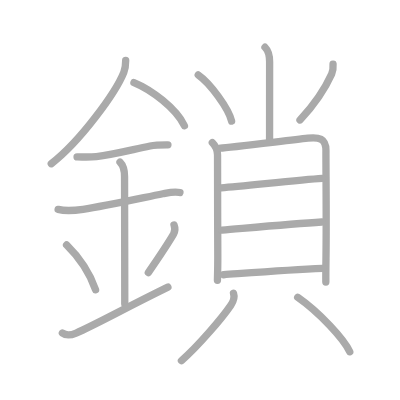
t = 0.00 s
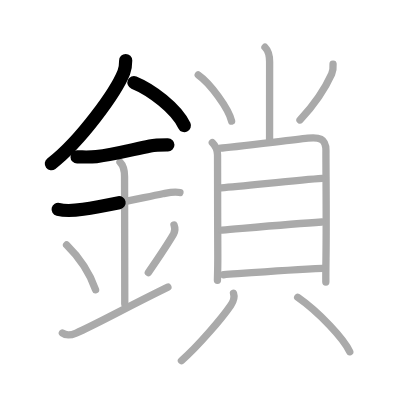
t = 3.50 s
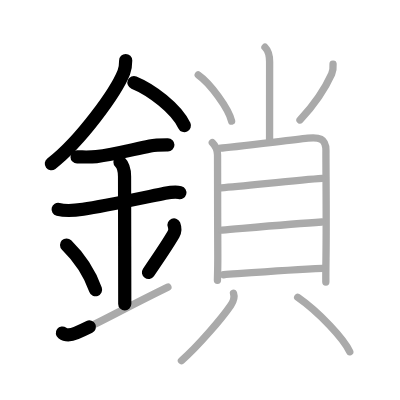
t = 7.25 s
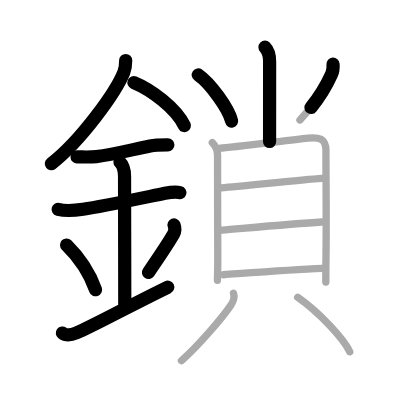
t = 10.75 s
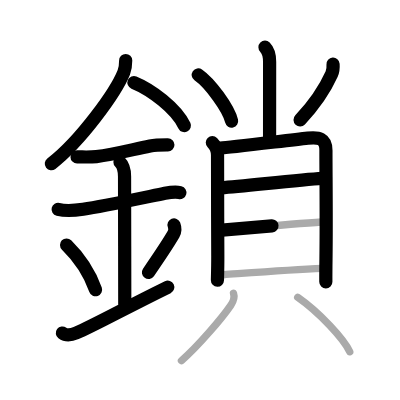
t = 14.50 s
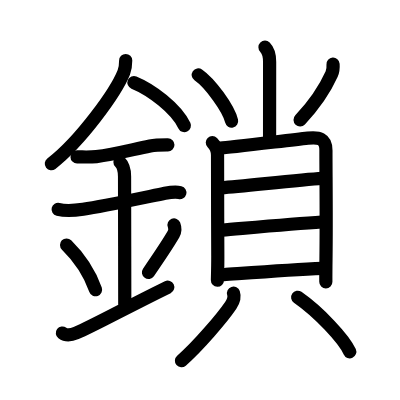
t = 18.00 s

The animated SVG that drew these frames (rendered in a browser with its animation timeline set to each time). Animation: 18 SMIL elements (animate=18); one cycle of 18.00 s.

<?xml version="1.0" standalone="no"?>
<!DOCTYPE svg PUBLIC "-//W3C//DTD SVG 1.1//EN"   "http://www.w3.org/Graphics/SVG/1.1/DTD/svg11.dtd">
<svg width="400px" height="400px"  version="1.1" xmlns="http://www.w3.org/2000/svg">
  <defs>
    <marker id="Triangle" viewBox="0 0 10 10" refX="0" refY="5" markerUnits="strokeWidth" markerWidth="3" style="stroke-opacity:0%;fill:#aaaaaa;" markerHeight="2" orient="auto">
      <path d="M 0 0 L 10 5 L 0 10 z" />
    </marker>
    
    <marker id="Arrow" viewBox="0 0 10 10" refX="5" refY="5" markerUnits="strokeWidth" markerWidth="1.8" style="stroke-opacity:0%;fill:#770000;" markerHeight="2" orient="auto">
      <path d="M 0 4 L 6 4 L 4 1 L 10 5 L 4 9 L 6 6 L 0 6 z" />
        <circle cx="5" cy="5" r="5" />
      </marker>
    
    <marker id="TriangleRed" viewBox="0 0 10 10" refX="0" refY="5" markerUnits="strokeWidth" markerWidth="3" style="stroke-opacity:0%;fill:#CC0000;" markerHeight="2" orient="auto">
      <path d="M 0 0 L 10 5 L 0 10 z" />
    </marker>
    
    <marker id="ArrowRed" viewBox="0 0 10 10" refX="5" refY="5" markerUnits="strokeWidth" markerWidth="1.8" style="stroke-opacity:0%;fill:#CC0000;" markerHeight="2" orient="auto">
      <path d="M 0 4 L 6 4 L 4 1 L 10 5 L 4 9 L 6 6 L 0 6 z" />
        <circle cx="5" cy="5" r="5" />
      </marker>
    
  </defs>
  
  <path style="fill:#ffffff; fill-opacity:100%; fill-rule:evenodd; stroke-width:0;" d="M 0 0 L 400px 0 L 400px 400px L 0 400px L 0 0" />

  <g transform="scale(3.6697247706422 3.6697247706422)">
<path style="fill:none; fill-opacity:0%; fill-rule:evenodd; stroke:#aaaaaa; stroke-opacity:100%; stroke-width: 1.5pt; stroke-linejoin:round; stroke-linecap:round;" d="M34.25 16.49c0 1.15-0.08 2.15-0.51 3.23c-2.16 5.43-11.8 18.75-19.77 24.9"></path>
<path style="fill:none; fill-opacity:0%; fill-rule:evenodd; stroke:#aaaaaa; stroke-opacity:100%; stroke-width: 1.5pt; stroke-linejoin:round; stroke-linecap:round;" d="M36.5 22.5c4.63 1.9 11.5 6.96 13.75 11.75"></path>
<path style="fill:none; fill-opacity:0%; fill-rule:evenodd; stroke:#aaaaaa; stroke-opacity:100%; stroke-width: 1.5pt; stroke-linejoin:round; stroke-linecap:round;" d="M21 42.76c1.79 0 3.46 0.11 5.25-0.09c4.5-0.51 8.98-1.7 14.64-2.88c1.61-0.34 3.24-0.32 4.87-0.32"></path>
<path style="fill:none; fill-opacity:0%; fill-rule:evenodd; stroke:#aaaaaa; stroke-opacity:100%; stroke-width: 1.5pt; stroke-linejoin:round; stroke-linecap:round;" d="M15.84 57.06c2.29 0.56 5.04 0.23 6.8-0.03c5.77-0.88 14.94-2.86 21.75-4.23c1.55-0.31 3.08-0.73 4.64-0.33"></path>
<path style="fill:none; fill-opacity:0%; fill-rule:evenodd; stroke:#aaaaaa; stroke-opacity:100%; stroke-width: 1.5pt; stroke-linejoin:round; stroke-linecap:round;" d="M32.7 44.19c0.87 0.87 1.24 2.06 1.24 3.89c0 4.35 0.06 25.67 0.06 34.73"></path>
<path style="fill:none; fill-opacity:0%; fill-rule:evenodd; stroke:#aaaaaa; stroke-opacity:100%; stroke-width: 1.5pt; stroke-linejoin:round; stroke-linecap:round;" d="M18.14 66.76c4.67 4.57 6.95 9.52 7.9 12.19"></path>
<path style="fill:none; fill-opacity:0%; fill-rule:evenodd; stroke:#aaaaaa; stroke-opacity:100%; stroke-width: 1.5pt; stroke-linejoin:round; stroke-linecap:round;" d="M47.42 61.3c0.33 0.84 0.23 1.89-0.13 2.51c-1.79 3.06-3.18 5.13-6.87 10.47"></path>
<path style="fill:none; fill-opacity:0%; fill-rule:evenodd; stroke:#aaaaaa; stroke-opacity:100%; stroke-width: 1.5pt; stroke-linejoin:round; stroke-linecap:round;" d="M17 90.75c1 0.75 2 0.75 3.75 0c5.04-2.16 12.75-6.5 25-12.5"></path>
<path style="fill:none; fill-opacity:0%; fill-rule:evenodd; stroke:#aaaaaa; stroke-opacity:100%; stroke-width: 1.5pt; stroke-linejoin:round; stroke-linecap:round;" d="M72.21 12.87c0.9 0.9 1.26 2.56 1.26 3.99c0 11.14-0.01 19.07-0.01 21.76"></path>
<path style="fill:none; fill-opacity:0%; fill-rule:evenodd; stroke:#aaaaaa; stroke-opacity:100%; stroke-width: 1.5pt; stroke-linejoin:round; stroke-linecap:round;" d="M54.02 20.41c3.21 2.22 8.29 9.13 9.09 12.58"></path>
<path style="fill:none; fill-opacity:0%; fill-rule:evenodd; stroke:#aaaaaa; stroke-opacity:100%; stroke-width: 1.5pt; stroke-linejoin:round; stroke-linecap:round;" d="M90.76 17.47c0.07 1.02 0.04 1.76-0.38 2.7c-1.75 3.89-3.81 7.4-8.63 12.52"></path>
<path style="fill:none; fill-opacity:0%; fill-rule:evenodd; stroke:#aaaaaa; stroke-opacity:100%; stroke-width: 1.5pt; stroke-linejoin:round; stroke-linecap:round;" d="M57.86 38.86c0.89 0.89 1.42 2.25 1.42 3.39c0 0.89 0.02 18.05 0.07 27.74c0.01 2.79-0.1 6.26-0.1 6.39"></path>
<path style="fill:none; fill-opacity:0%; fill-rule:evenodd; stroke:#aaaaaa; stroke-opacity:100%; stroke-width: 1.5pt; stroke-linejoin:round; stroke-linecap:round;" d="M60.08 40.35c2.33-0.12 17.98-2.06 23.81-2.7c2.95-0.32 4.94-0.01 4.93 3.35c-0.02 5.06 0.16 18.42 0.01 29.5c-0.03 2.24-0.05 4.39-0.04 6.36"></path>
<path style="fill:none; fill-opacity:0%; fill-rule:evenodd; stroke:#aaaaaa; stroke-opacity:100%; stroke-width: 1.5pt; stroke-linejoin:round; stroke-linecap:round;" d="M60.29 51.19c6.84-0.56 21.59-2.19 27.48-2.57"></path>
<path style="fill:none; fill-opacity:0%; fill-rule:evenodd; stroke:#aaaaaa; stroke-opacity:100%; stroke-width: 1.5pt; stroke-linejoin:round; stroke-linecap:round;" d="M60.51 62.71C67.5 62.12 79.75 61 87.7 60.5"></path>
<path style="fill:none; fill-opacity:0%; fill-rule:evenodd; stroke:#aaaaaa; stroke-opacity:100%; stroke-width: 1.5pt; stroke-linejoin:round; stroke-linecap:round;" d="M60.95 74.86c6.92-0.49 18.17-1.36 26.94-1.72"></path>
<path style="fill:none; fill-opacity:0%; fill-rule:evenodd; stroke:#aaaaaa; stroke-opacity:100%; stroke-width: 1.5pt; stroke-linejoin:round; stroke-linecap:round;" d="M63.63 79.9c0.37 1.1 0.01 2.19-0.75 3.31c-2.29 3.36-8.86 11.11-13.44 15.08"></path>
<path style="fill:none; fill-opacity:0%; fill-rule:evenodd; stroke:#aaaaaa; stroke-opacity:100%; stroke-width: 1.5pt; stroke-linejoin:round; stroke-linecap:round;" d="M81.12 81c5.78 4.03 12.62 11.34 14.19 14.86"></path>

<path style="fill:none; fill-opacity:0%; fill-rule:evenodd; stroke:#000000; stroke-opacity:100%; stroke-width: 2.7pt; stroke-linejoin:round; stroke-linecap:round;" d="M34.25 16.49c0 1.15-0.08 2.15-0.51 3.23c-2.16 5.43-11.8 18.75-19.77 24.9" pathLength="100" stroke-dashoffset="100" stroke-dasharray="100 105"><animate id="dashAnim1" attributeName="stroke-dashoffset" from="100" to="0" dur="1s" calcMode="linear" fill="freeze"/></path>
<path style="fill:none; fill-opacity:0%; fill-rule:evenodd; stroke:#000000; stroke-opacity:100%; stroke-width: 2.7pt; stroke-linejoin:round; stroke-linecap:round;" d="M36.5 22.5c4.63 1.9 11.5 6.96 13.75 11.75" pathLength="100" stroke-dashoffset="100" stroke-dasharray="100 105"><animate id="dashAnim2" attributeName="stroke-dashoffset" from="100" to="0" dur="1s" calcMode="linear" begin="dashAnim1.end" fill="freeze"/></path>
<path style="fill:none; fill-opacity:0%; fill-rule:evenodd; stroke:#000000; stroke-opacity:100%; stroke-width: 2.7pt; stroke-linejoin:round; stroke-linecap:round;" d="M21 42.76c1.79 0 3.46 0.11 5.25-0.09c4.5-0.51 8.98-1.7 14.64-2.88c1.61-0.34 3.24-0.32 4.87-0.32" pathLength="100" stroke-dashoffset="100" stroke-dasharray="100 105"><animate id="dashAnim3" attributeName="stroke-dashoffset" from="100" to="0" dur="1s" calcMode="linear" begin="dashAnim2.end" fill="freeze"/></path>
<path style="fill:none; fill-opacity:0%; fill-rule:evenodd; stroke:#000000; stroke-opacity:100%; stroke-width: 2.7pt; stroke-linejoin:round; stroke-linecap:round;" d="M15.84 57.06c2.29 0.56 5.04 0.23 6.8-0.03c5.77-0.88 14.94-2.86 21.75-4.23c1.55-0.31 3.08-0.73 4.64-0.33" pathLength="100" stroke-dashoffset="100" stroke-dasharray="100 105"><animate id="dashAnim4" attributeName="stroke-dashoffset" from="100" to="0" dur="1s" calcMode="linear" begin="dashAnim3.end" fill="freeze"/></path>
<path style="fill:none; fill-opacity:0%; fill-rule:evenodd; stroke:#000000; stroke-opacity:100%; stroke-width: 2.7pt; stroke-linejoin:round; stroke-linecap:round;" d="M32.7 44.19c0.87 0.87 1.24 2.06 1.24 3.89c0 4.35 0.06 25.67 0.06 34.73" pathLength="100" stroke-dashoffset="100" stroke-dasharray="100 105"><animate id="dashAnim5" attributeName="stroke-dashoffset" from="100" to="0" dur="1s" calcMode="linear" begin="dashAnim4.end" fill="freeze"/></path>
<path style="fill:none; fill-opacity:0%; fill-rule:evenodd; stroke:#000000; stroke-opacity:100%; stroke-width: 2.7pt; stroke-linejoin:round; stroke-linecap:round;" d="M18.14 66.76c4.67 4.57 6.95 9.52 7.9 12.19" pathLength="100" stroke-dashoffset="100" stroke-dasharray="100 105"><animate id="dashAnim6" attributeName="stroke-dashoffset" from="100" to="0" dur="1s" calcMode="linear" begin="dashAnim5.end" fill="freeze"/></path>
<path style="fill:none; fill-opacity:0%; fill-rule:evenodd; stroke:#000000; stroke-opacity:100%; stroke-width: 2.7pt; stroke-linejoin:round; stroke-linecap:round;" d="M47.42 61.3c0.33 0.84 0.23 1.89-0.13 2.51c-1.79 3.06-3.18 5.13-6.87 10.47" pathLength="100" stroke-dashoffset="100" stroke-dasharray="100 105"><animate id="dashAnim7" attributeName="stroke-dashoffset" from="100" to="0" dur="1s" calcMode="linear" begin="dashAnim6.end" fill="freeze"/></path>
<path style="fill:none; fill-opacity:0%; fill-rule:evenodd; stroke:#000000; stroke-opacity:100%; stroke-width: 2.7pt; stroke-linejoin:round; stroke-linecap:round;" d="M17 90.75c1 0.75 2 0.75 3.75 0c5.04-2.16 12.75-6.5 25-12.5" pathLength="100" stroke-dashoffset="100" stroke-dasharray="100 105"><animate id="dashAnim8" attributeName="stroke-dashoffset" from="100" to="0" dur="1s" calcMode="linear" begin="dashAnim7.end" fill="freeze"/></path>
<path style="fill:none; fill-opacity:0%; fill-rule:evenodd; stroke:#000000; stroke-opacity:100%; stroke-width: 2.7pt; stroke-linejoin:round; stroke-linecap:round;" d="M72.21 12.87c0.9 0.9 1.26 2.56 1.26 3.99c0 11.14-0.01 19.07-0.01 21.76" pathLength="100" stroke-dashoffset="100" stroke-dasharray="100 105"><animate id="dashAnim9" attributeName="stroke-dashoffset" from="100" to="0" dur="1s" calcMode="linear" begin="dashAnim8.end" fill="freeze"/></path>
<path style="fill:none; fill-opacity:0%; fill-rule:evenodd; stroke:#000000; stroke-opacity:100%; stroke-width: 2.7pt; stroke-linejoin:round; stroke-linecap:round;" d="M54.02 20.41c3.21 2.22 8.29 9.13 9.09 12.58" pathLength="100" stroke-dashoffset="100" stroke-dasharray="100 105"><animate id="dashAnim10" attributeName="stroke-dashoffset" from="100" to="0" dur="1s" calcMode="linear" begin="dashAnim9.end" fill="freeze"/></path>
<path style="fill:none; fill-opacity:0%; fill-rule:evenodd; stroke:#000000; stroke-opacity:100%; stroke-width: 2.7pt; stroke-linejoin:round; stroke-linecap:round;" d="M90.76 17.47c0.07 1.02 0.04 1.76-0.38 2.7c-1.75 3.89-3.81 7.4-8.63 12.52" pathLength="100" stroke-dashoffset="100" stroke-dasharray="100 105"><animate id="dashAnim11" attributeName="stroke-dashoffset" from="100" to="0" dur="1s" calcMode="linear" begin="dashAnim10.end" fill="freeze"/></path>
<path style="fill:none; fill-opacity:0%; fill-rule:evenodd; stroke:#000000; stroke-opacity:100%; stroke-width: 2.7pt; stroke-linejoin:round; stroke-linecap:round;" d="M57.86 38.86c0.89 0.89 1.42 2.25 1.42 3.39c0 0.89 0.02 18.05 0.07 27.74c0.01 2.79-0.1 6.26-0.1 6.39" pathLength="100" stroke-dashoffset="100" stroke-dasharray="100 105"><animate id="dashAnim12" attributeName="stroke-dashoffset" from="100" to="0" dur="1s" calcMode="linear" begin="dashAnim11.end" fill="freeze"/></path>
<path style="fill:none; fill-opacity:0%; fill-rule:evenodd; stroke:#000000; stroke-opacity:100%; stroke-width: 2.7pt; stroke-linejoin:round; stroke-linecap:round;" d="M60.08 40.35c2.33-0.12 17.98-2.06 23.81-2.7c2.95-0.32 4.94-0.01 4.93 3.35c-0.02 5.06 0.16 18.42 0.01 29.5c-0.03 2.24-0.05 4.39-0.04 6.36" pathLength="100" stroke-dashoffset="100" stroke-dasharray="100 105"><animate id="dashAnim13" attributeName="stroke-dashoffset" from="100" to="0" dur="1s" calcMode="linear" begin="dashAnim12.end" fill="freeze"/></path>
<path style="fill:none; fill-opacity:0%; fill-rule:evenodd; stroke:#000000; stroke-opacity:100%; stroke-width: 2.7pt; stroke-linejoin:round; stroke-linecap:round;" d="M60.29 51.19c6.84-0.56 21.59-2.19 27.48-2.57" pathLength="100" stroke-dashoffset="100" stroke-dasharray="100 105"><animate id="dashAnim14" attributeName="stroke-dashoffset" from="100" to="0" dur="1s" calcMode="linear" begin="dashAnim13.end" fill="freeze"/></path>
<path style="fill:none; fill-opacity:0%; fill-rule:evenodd; stroke:#000000; stroke-opacity:100%; stroke-width: 2.7pt; stroke-linejoin:round; stroke-linecap:round;" d="M60.51 62.71C67.5 62.12 79.75 61 87.7 60.5" pathLength="100" stroke-dashoffset="100" stroke-dasharray="100 105"><animate id="dashAnim15" attributeName="stroke-dashoffset" from="100" to="0" dur="1s" calcMode="linear" begin="dashAnim14.end" fill="freeze"/></path>
<path style="fill:none; fill-opacity:0%; fill-rule:evenodd; stroke:#000000; stroke-opacity:100%; stroke-width: 2.7pt; stroke-linejoin:round; stroke-linecap:round;" d="M60.95 74.86c6.92-0.49 18.17-1.36 26.94-1.72" pathLength="100" stroke-dashoffset="100" stroke-dasharray="100 105"><animate id="dashAnim16" attributeName="stroke-dashoffset" from="100" to="0" dur="1s" calcMode="linear" begin="dashAnim15.end" fill="freeze"/></path>
<path style="fill:none; fill-opacity:0%; fill-rule:evenodd; stroke:#000000; stroke-opacity:100%; stroke-width: 2.7pt; stroke-linejoin:round; stroke-linecap:round;" d="M63.63 79.9c0.37 1.1 0.01 2.19-0.75 3.31c-2.29 3.36-8.86 11.11-13.44 15.08" pathLength="100" stroke-dashoffset="100" stroke-dasharray="100 105"><animate id="dashAnim17" attributeName="stroke-dashoffset" from="100" to="0" dur="1s" calcMode="linear" begin="dashAnim16.end" fill="freeze"/></path>
<path style="fill:none; fill-opacity:0%; fill-rule:evenodd; stroke:#000000; stroke-opacity:100%; stroke-width: 2.7pt; stroke-linejoin:round; stroke-linecap:round;" d="M81.12 81c5.78 4.03 12.62 11.34 14.19 14.86" pathLength="100" stroke-dashoffset="100" stroke-dasharray="100 105"><animate id="dashAnim18" attributeName="stroke-dashoffset" from="100" to="0" dur="1s" calcMode="linear" begin="dashAnim17.end" fill="freeze"/></path>

</g>

</svg>  
          
